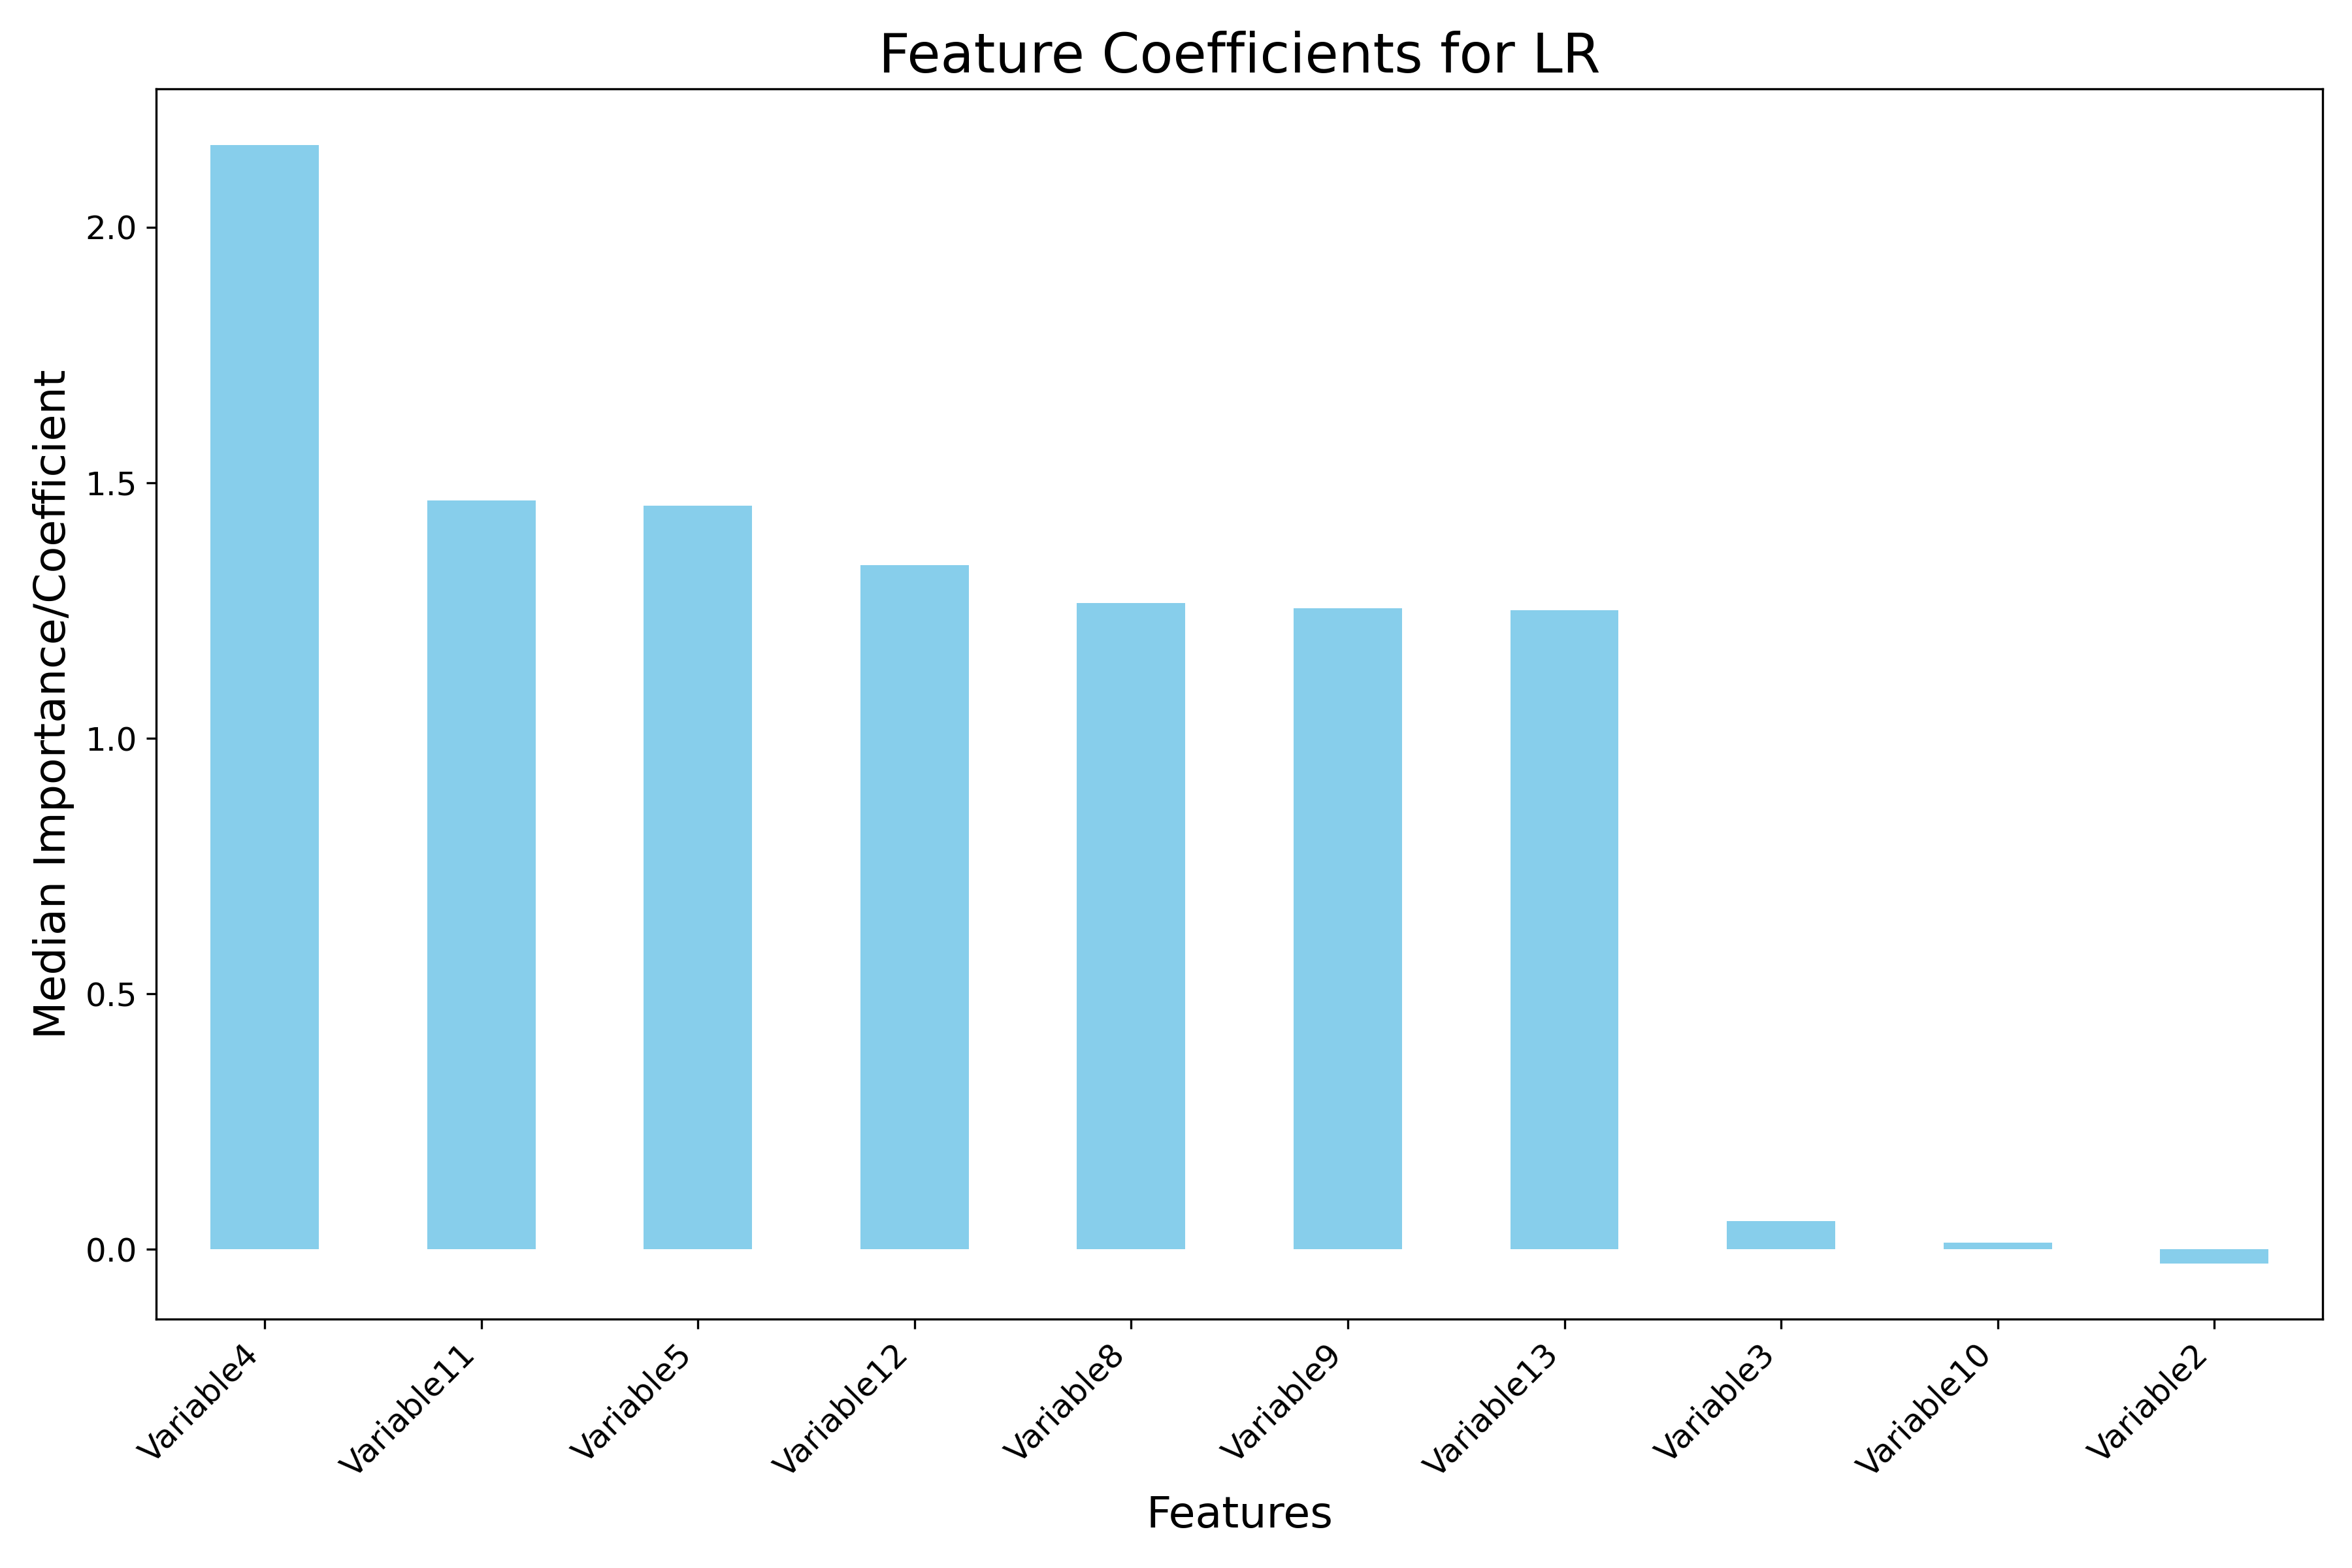

Values plotted in this chart, from the file beside it:
, Median_Coefficient
Variable1, -0.06522
Variable2, -0.02744
Variable3, 0.05528
Variable4, 2.161
Variable5, 1.455
Variable6, -1.658
Variable7, -1.749
Variable8, 1.265
Variable9, 1.254
Variable10, 0.01306
Variable11, 1.465
Variable12, 1.339
Variable13, 1.251
Variable14, -1.168
